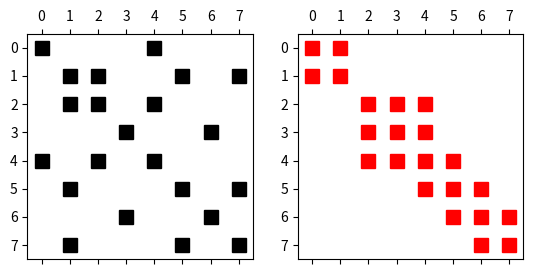

Source code (Python):

import typing
from math import pi, sin, cos, tan, asin, acos, atan2
import numpy as np
import scipy
import matplotlib.pyplot as plt


def pad_with_zeros(*args, dtype=float) -> tuple[np.ndarray]:
    """
    Pads the shorter vectors with zeros so that both have the same length
    """
    maxlen = 0
    vv = []
    for v in args:
        vv.append(np.array(v, dtype=dtype))
        maxlen = len(v) if len(v) > maxlen else maxlen

    for i in range(len(vv)):
        if len(vv[i]) < maxlen:
            vv[i] = np.hstack((vv[i], np.zeros(maxlen - len(vv[i]))))

    return vv



def distance(point1: list | np.ndarray, point2: list | np.ndarray) -> float:
    """
    Returns the distance between two n-dimensional points.
    The shorter coordinate vector gets padded with zeros.
    """
    v1, v2 = pad_with_zeros(point1, point2)
    return np.linalg.norm(v2 - v1)



def angle2v(vector1: list | np.ndarray, vector2: list | np.ndarray, out: str = "radians") -> float:
    """
    Returns the angle between two n-dimensional vectors.
    """
    v1, v2 = pad_with_zeros(vector1, vector2)
    if out == "degrees":
        return degrees(acos(max(min(np.dot(v1, v2) / (np.linalg.norm(v1) * np.linalg.norm(v2)), 1), -1)))
    else:
        return acos(max(min(np.dot(v1, v2) / (np.linalg.norm(v1) * np.linalg.norm(v2)), 1), -1))



def angle3p(point1: list | np.ndarray, point2: list | np.ndarray, point3: list | np.ndarray, out: str = "radians") -> float:
    """
    Returns the angle between three n-dimensional points with the angle being at the 1st point.
    """
    p1, p2, p3 = pad_with_zeros(point1, point2, point3)
    v1 = p2 - p1
    v2 = p3 - p1
    if out == "degrees":
        return degrees(acos(max(min(np.dot(v1, v2) / (np.linalg.norm(v1) * np.linalg.norm(v2)), 1), -1)))
    else:
        return acos(max(min(np.dot(v1, v2) / (np.linalg.norm(v1) * np.linalg.norm(v2)), 1), -1))



def normal2v(vector1: list | np.ndarray, vector2: list | np.ndarray, norm: bool = False) -> np.ndarray:
    """
    Returns a vector normal to the supplied vectors using right-hand rule.
    """
    v1, v2 = pad_with_zeros(vector1, vector2)
    if norm:
        return unit(np.cross(v1, v2))
    else:
        return np.cross(v1, v2)



def normal3p(point1: list | np.ndarray, point2: list | np.ndarray, point3: list | np.ndarray, norm: bool = False) -> np.ndarray:
    """
    Returns a vector normal to the plane defined by three points.
    """
    p1, p2, p3 = pad_with_zeros(point1, point2, point3)
    v1 = p2 - p1
    v2 = p3 - p1

    if norm:
        return unit(np.cross(v1, v2))
    else:
        return np.cross(v1, v2)



def unit(vector: list | np.ndarray) -> np.ndarray:
    """
    Returns unit vector.
    """
    v = np.array(vector, dtype=float)
    return v / np.linalg.norm(v)



def project_point_to_line(P: list | np.ndarray, A: list | np.ndarray, B: list | np.ndarray) -> np.ndarray:
    """
    Returns the projection of point P on a line defined by points A and B

    vector in direction of the line:   n = |B - A|
    projection of AP onto n:          ap = |P - A| . n / ||n||
    point closest to P on line:       P1 = A + ap * n
    """
    p, a, b = pad_with_zeros(P, A, B)
    n = unit(b - a)
    return a + np.dot(p - a, n) * n



def project_point_to_plane(P: list | np.ndarray,
                           A: list | np.ndarray,
                           B: list | np.ndarray,
                           C: list | np.ndarray) -> float:
    """
    Returns the projection of point P to a plane defined by points A, B and C

    vector in 1st direction of the plane:   n1 = |B - A|
    vector in 2nd direction of the plane:   n2 = |C - A|
    projection of AP onto n1:              ap1 = |P - A| . n1 / ||n1||
    projection of AP onto n2:              ap2 = |P - A| . n2 / ||n2||
    point closest to P on plane:            P1 = A + ap1 * n1 + ap2 * n2
    """
    p, a, b, c = pad_with_zeros(P, A, B, C)
    n1 = unit(b - a)
    n2 = unit(c - a)
    return a + np.dot(p - a, n1) * n1 + np.dot(p - a, n2) * n2



def closest_line_to_line(A1: list | np.ndarray,
                         A2: list | np.ndarray,
                         B1: list | np.ndarray,
                         B2: list | np.ndarray) -> tuple[np.ndarray]:
    """
    Finds two closes points on two lines defined by two points each.
    If the points are the same returns just one point and None, that
    means the lines intersect.
    """
    a1, a2, b1, b2 = pad_with_zeros(A1, A2, B1, B2)
    a = unit(a2 - a1)
    b = unit(b2 - b1)
    # first check if parrallel (b is a linear combination of a)
    if np.dot(a, b) == 1.0:
        return None, None

    n = normal2v(a, b, norm = True)
    # TODO:
    # t . v = 0
    # u . v = 0
    # a1 + t * a + v * n = b1 + u * b
    # from: https://math.stackexchange.com/questions/846054/closest-points-on-two-line-segments
    R1 = sum((a2 - a1) ** 2)
    R2 = sum((b2 - b1) ** 2)
    D4321 = sum((b2 - b1) * (a2 - a1))
    D3121 = sum((b1 - a1) * (a2 - a1))
    D4331 = sum((b2 - b1) * (b1 - a1))

    t = (D4321 * D4331 + D3121 * R2) / (R1 * R2 + D4321 ** 2)
    u = (D4321 * D3121 + D4331 * R1) / (R1 * R2 + D4321 ** 2)

    P1 = a1 + t * a
    P2 = b1 + u * b
    # check for line intersection
    if np.array_equal(P1, P2):
        return P1, None
    else:
        return P1, P2



def distance_point_to_line(P: list | np.ndarray,
                           A: list | np.ndarray,
                           B: list | np.ndarray) -> float:
    """
    Returns the distance from point P to a line defined by points A and B

    vector in direction of the line:   n = |B - A|
    projection of AP onto n:          ap = |P - A| . n / ||n||
    point closest to P on line:       P1 = A + ap * n
    distance:                          d = ||P1 - P||
    """
    return distance(P, project_point_to_line(P, A, B))



def distance_point_to_plane(P: list | np.ndarray,
                            A: list | np.ndarray,
                            B: list | np.ndarray,
                            C: list | np.ndarray) -> float:
    """
    Returns the distance from point P to a plane defined by points A, B and C

    vector in 1st direction of the plane:   n1 = |B - A|
    vector in 2nd direction of the plane:   n2 = |C - A|
    projection of AP onto n1:              ap1 = |P - A| . n1 / ||n1||
    projection of AP onto n2:              ap2 = |P - A| . n2 / ||n2||
    point closest to P on plane:            P1 = A + ap1 * n1 + ap2 * n2
    distance:                                d = ||P1 - P||
    """
    return distance(P, project_point_to_plane(P, A, B, C))



def distance_line_to_line(A1: list | np.ndarray,
                          A2: list | np.ndarray,
                          B1: list | np.ndarray,
                          B2: list | np.ndarray) -> float:
    P1, P2 = closest_line_to_line(A1, A2, B1, B2)
    if P1 is None:    # parallel
        return distance_point_to_line(A1, B1, B2)
    elif P2 is None:  # intersecting
        return 0.
    else:
        return np.linalg.norm(P1, P2)


def reverse_cuthill_mckee(A: np.ndarray, reorder: bool = False):
    """
    Reverse Cuthill-McKee algorithm for reordering matrix for smallest
    badwidth
    """

    def getAdjacency(Mat: np.ndarray):
        """
        return the adjacncy matrix for each node
        """
        adj = [0] * Mat.shape[0]
        for i in range(Mat.shape[0]):
            q = np.flatnonzero(Mat[i])
            q = list(q)
            q.pop(q.index(i))
            adj[i] = q
        return adj

    def getDegree(Graph: np.ndarray):
        """
        find the degree of each node. That is the number
        of neighbours or connections.
        (number of non-zero elements) in each row minus 1.
        Graph is a Cubic Matrix.
        """
        degree = [0]*Graph.shape[0]
        for row in range(Graph.shape[0]):
            degree[row] = len(np.flatnonzero(Graph[row]))-1
        return degree

    def RCM_loop(deg, start, adj, pivots, R):
        """
        Reverse Cuthil McKee ordering of an adjacency Matrix
        """
        digar = np.array(deg)
        # use np.where here to get indecies of minimums
        if start not in R:
            R.append(start)
        Q = adj[start]
        for idx, item in enumerate(Q):
            if item not in R:
                R.append(item)
        Q = adj[R[-1]]
        if set(Q).issubset(set(R)) and len(R) < len(deg) :
            p = pivots[0]
            pivots.pop(0)
            return RCM_loop(deg, p, adj, pivots, R)
        elif len(R) < len(deg):
            return RCM_loop(deg, R[-1], adj, pivots, R)
        else:
            R.reverse()
            return R

    # define the Result queue
    R = ["C"] * A.shape[0]
    adj = getAdjacency(A)
    degree = getDegree(A)
    digar = np.array(degree)
    pivots = list(np.where(digar == digar.min())[0])
    inl = []

    P = np.array(RCM_loop(degree, 0, adj, pivots, inl))
    if reorder:
        B = np.array(A)
        for i in range(B.shape[0]):
            B[:, i] = B[P, i]
        for i in range(B.shape[0]):
            B[i, :] = B[i, P]
        return P, B
    else:
        return P



def gramm_schmidt():
    pass



def MAC(vector1: list | dict | np.ndarray, vector2: list | dict | np.ndarray) -> float:
    """
    Returns the MAC value of two vectors

    MAC = (A . B)^2 / ((A . A) * (B . B))
    """
    if type(vector1) is dict:
        A = np.array([v for k, v in vector1.items()], dtype = float).flatten()
    else:
        A = np.array(vector1, dtype=float).flatten()

    if type(vector1) is dict:
        B = np.array([v for k, v in vector2.items()], dtype = float).flatten()
    else:
        B = np.array(vector2, dtype=float).flatten()

    mac = (np.dot(A, B) ** 2) / (np.dot(A, A) * np.dot(B, B))
    return mac



def MACMatrix(bData: dict, cData: dict) -> np.ndarray:
    """
    Creates the MAC matrix between two sets of vectors

    Returns:
        bkeys - row headers
        ckeys - column headers
        macM  - np.ndarray MAC matrix
    """
    bkeys = list(bData.keys())
    ckeys = list(cData.keys())

    macM = []
    for bkey in bkeys:
        bkeyData = bData[bkey]
        v = []
        for ckey in ckeys:
            ckeyData = cData[ckey]
            v.append(MAC(bkeyData, ckeyData))
        macM.append(v)
    return bkeys, ckeys, np.array(macM, dtype=float)



def mapping(source: np.ndarray, values: np.ndarray, target: np.ndarray,
            cube_scale: float = 20., distances: bool = False,
            max_distance: float = None) -> np.ndarray:
    """
    Map scalar/vector/tensor from source coordinates to target coordinates

    In:
        source       - source coordinates [np.ndarray]
        values       - values on source coordinates [np.ndarray]
        target       - target coordinates [np.ndarray]
        cube_scale   - model extents multiplier to create bounding box of
                       average values around the model so as to not extrapolate
        distances    - calculate the closest distances between the two sets of
                       coordinates
        max_distance - maximum distance for the mapping
    """
    spoints = np.array(source, dtype=float)
    tpoints = np.array(target, dtype=float)

    if source.shape[0] != values.shape[0]:
        raise ValueError(f"The number of values must match the number of source " +
                         f"coordinates {values.shape[0]:n} != {source.shape[0]:n}.")

    # create a cuboid for extrapolation
    smin, smax = np.min(source, axis=0), np.max(source, axis=0)
    tmin, tmax = np.min(target, axis=0), np.max(target, axis=0)
    min = np.minimum(smin, tmin).flatten()
    max = np.maximum(smax, tmax).flatten()
    avg = (min + max) / 2.
    cube = np.zeros((8, 3), dtype=float)
    cube[0] = (np.array([max[0], max[1], max[2]], dtype=float) - avg) * cube_scale + avg
    cube[1] = (np.array([min[0], max[1], max[2]], dtype=float) - avg) * cube_scale + avg
    cube[2] = (np.array([min[0], min[1], max[2]], dtype=float) - avg) * cube_scale + avg
    cube[3] = (np.array([max[0], min[1], max[2]], dtype=float) - avg) * cube_scale + avg
    cube[4] = (np.array([max[0], min[1], min[2]], dtype=float) - avg) * cube_scale + avg
    cube[5] = (np.array([min[0], min[1], min[2]], dtype=float) - avg) * cube_scale + avg
    cube[6] = (np.array([max[0], max[1], min[2]], dtype=float) - avg) * cube_scale + avg
    cube[7] = (np.array([min[0], max[1], min[2]], dtype=float) - avg) * cube_scale + avg


    # select the value type
    if len(values.shape) == 1:
        svalues = values.reshape(values.shape[0], 1, 1)
        value_type = "scalar"
    elif len(values.shape) == 2:
        svalues = values.reshape(values.shape[0], 1, values.shape[1])
        value_type = "vector"
    else:
        svalues = values.copy()
        value_type = "tensor"

    # pair original coordinates to scalar values and add the cuboid
    mean = np.mean(svalues, axis=0)
    cube_values = np.array([mean] * cube.shape[0],
                           dtype=float).reshape(-1, svalues.shape[1], svalues.shape[2])
    spoints = np.concatenate((spoints, cube), axis=0)
    svalues = np.concatenate((svalues, cube_values), axis=0)

    # map values to new nodes
    grid = np.empty((tpoints.shape[0], svalues.shape[1], svalues.shape[2]), dtype=float)
    for m in range(svalues.shape[1]):
        for n in range(svalues.shape[2]):
            grid[:,m,n] = scipy.interpolate.griddata(spoints, svalues[:,m,n], tpoints, method="linear")

    # reshape the interpolated values back to the original shape
    if value_type == "scalar":
        grid = grid.reshape(grid.shape[0])
    elif value_type == "vector":
        grid = grid.reshape(grid.shape[0], -1)

    # if closest distances are reuqested
    if distances:
        tree = scipy.spatial.cKDTree(spoints)
        xi = scipy.interpolate.interpnd._ndim_coords_from_arrays(tpoints,
                                                                 ndim=tpoints.shape[1])
        distances, indexes = tree.query(xi)

        # Copy original result but mask missing values with NaNs
        if max_distance:
            grid2 = grid[:]
            if len(grid.shape) > 1:
                grid2[distances > max_distance, :] = np.nan
            else:
                grid2[distances > max_distance] = np.nan
            grid = grid2
        distances = dict(list(zip(tids, distances)))

    else:
        distances = None

    if distances:
        return grid, distances
    else:
        return grid



if __name__ == "__main__":
    A = np.diag(np.ones(8))
    nzc = [[4], [2, 5, 7], [1, 4], [6], [0, 2], [1, 7], [3], [1, 5]]

    for i in range(len(nzc)):
        for j in nzc[i]:
            A[i, j] = 1

    fig, axs = plt.subplots(1, 2)

    P, B = reverse_cuthill_mckee(A, reorder=True)
    axs[0].spy(A, color="black", marker="s")
    axs[1].spy(B, color="red", marker="s")

    plt.show()
